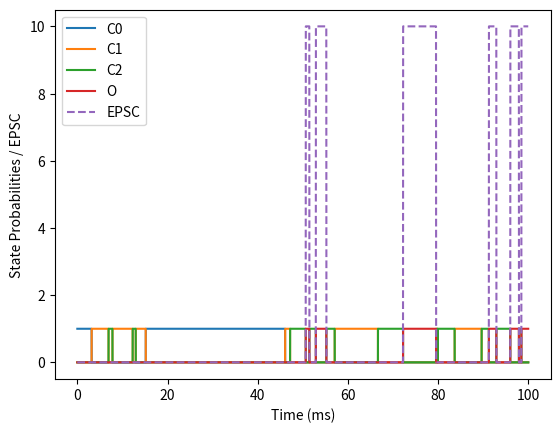

Generate this figure with matplotlib:
import numpy as np

# Define rate constants (scaled by time step)
kC0C1 = 0.1  # Transition from C0 to C1
kC1C0 = 0.05  # Transition from C1 to C0
kC1C2 = 0.2  # Transition from C1 to C2
kC2C1 = 0.1  # Transition from C2 to C1
kC2O = 0.3   # Transition from C2 to O
kOC2 = 0.2   # Transition from O to C2

# Define simulation parameters
time_step = 0.01  # Time step (ms)
total_time = 100  # Total simulation time (ms)
n_steps = int(total_time / time_step)  # Number of steps

# Initialize state variables
state_C0 = np.zeros(n_steps)
state_C1 = np.zeros(n_steps)
state_C2 = np.zeros(n_steps)
state_O = np.zeros(n_steps)

# Initial conditions
state_C0[0] = 1  # Start with all channels in C0

# Function to simulate state transitions
def simulate_state_transitions():
    for t in range(1, n_steps):
        Rnd = np.random.random()

        # Transition from C0
        if state_C0[t - 1] > 0:
            if Rnd < kC0C1 * time_step:
                state_C1[t] += 1
            else:
                state_C0[t] += 1

        # Transition from C1
        if state_C1[t - 1] > 0:
            if Rnd < kC1C0 * time_step:
                state_C0[t] += 1
            elif Rnd < (kC1C0 + kC1C2) * time_step:
                state_C2[t] += 1
            else:
                state_C1[t] += 1

        # Transition from C2
        if state_C2[t - 1] > 0:
            if Rnd < kC2C1 * time_step:
                state_C1[t] += 1
            elif Rnd < (kC2C1 + kC2O) * time_step:
                state_O[t] += 1
            else:
                state_C2[t] += 1

        # Transition from O
        if state_O[t - 1] > 0:
            if Rnd < kOC2 * time_step:
                state_C2[t] += 1
            else:
                state_O[t] += 1

        # Normalize to ensure total probability conservation
        total = state_C0[t] + state_C1[t] + state_C2[t] + state_O[t]
        if total > 0:
            state_C0[t] /= total
            state_C1[t] /= total
            state_C2[t] /= total
            state_O[t] /= total

# Run the simulation
simulate_state_transitions()

# Calculate EPSC (as an example, we assume current proportional to open state)
EPSC = state_O * 10  # Arbitrary scaling factor

# Plotting results (requires matplotlib)
import matplotlib.pyplot as plt

time = np.linspace(0, total_time, n_steps)
plt.plot(time, state_C0, label="C0")
plt.plot(time, state_C1, label="C1")
plt.plot(time, state_C2, label="C2")
plt.plot(time, state_O, label="O")
plt.plot(time, EPSC, label="EPSC", linestyle='--')
plt.xlabel("Time (ms)")
plt.ylabel("State Probabilities / EPSC")
plt.legend()
plt.show()
